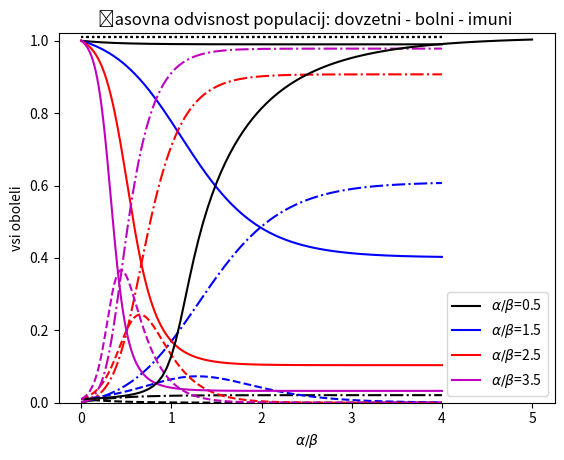

Recreate this plot in Python.
# -*- coding: utf-8 -*-
"""
Created on Sun Oct 29 19:37:54 2017

[redacted]
"""

# zombie apocalypse modeling
import pylab 
import numpy as np
import matplotlib.pyplot  as plt
from scipy.integrate import odeint
from scipy.integrate import ode
from scipy.signal import argrelmax

#plt.ion()
#plt.rcParams['figure.figsize'] = 10, 8

# write the system dy/dt = f(y, t)
#def f(t,y):
def f(t,y,alfa,beta):
     D = y[0]
     B = y[1]
     I = y[2]
#     Ri = y[2]
#     # the model equations (see Munz et al. 2009)
#     f0 = P - B*Si*Zi - d*Si
#     f1 = B*Si*Zi + G*Ri - A*Si*Zi
#     f2 = d*Si + A*Si*Zi - G*Ri
     
     dDdt = -alfa*D*B
     dBdt = +alfa*D*B -beta*B     
     dIdt = +beta*B
#     return [f0, f1, f2]
     return [dDdt, dBdt, dIdt]#, f2]

#def fBD(t,y):
def fBD(t,y,alfa,beta,gamma,delta):
     Z = y[0]
     L = y[1]
#     Ri = y[2]
#     # the model equations (see Munz et al. 2009)
#     f0 = P - B*Si*Zi - d*Si
#     f1 = B*Si*Zi + G*Ri - A*Si*Zi
#     f2 = d*Si + A*Si*Zi - G*Ri
     l=L*beta/alfa
     z=Z*delta/gamma
     p=np.sqrt(alfa/gamma)

     dZdt = p*z - p*z*l
     dLdt = l*z/p + l/p     
     
#     return [f0, f1, f2]
     return [dZdt, dLdt]#, f2]
     

#
#def fun(t, z, omega):
#    """
#    Right hand side of the differential equations
#      dx/dt = -omega * y
#      dy/dt = omega * x
#    """
#    x, y = z
#    f = [-omega*y, omega*x]
#    return f

# Create an `ode` instance to solve the system of differential
# equations defined by `fun`, and set the solver method to 'dop853'.
#solver = ode(fBD)
solver = ode(f)
#solver.set_integrator('dopri5')
solver.set_integrator('dop853')

# Give the value of omega to the solver. This is passed to
# `fun` when the solver calls it.

#KOEF=[[1,1,1,1,1],[1,1,0,1,1],[1,1,1,1,2],[1,1,1,1,0],[0.9,0.9,0.2,0.2,1],[1,2,1,2,1]]
#    
#koef=KOEF[i]
#B = koef[0]  # izsevani fotoni
#D = koef[1]  # nastali fotoni
#C = koef[2]  # termično relaksirani atomi
#E = koef[3]  # fotonsko relaksirani atomi  
#Q = koef[4]  # črpanje

j=0
i=0
#D = np.empty(28)
#q = np.empty(35)
BA = np.empty(100)
Bmax = np.empty(100)
Tmax = np.empty(100)
Bvsi = np.empty(100)
while i <100:
    
#    KOEF=[[1,1,1,1,1],[1,1,1,1,2],[1,1,0,1,2],[1,1,1,1,0],[1,3,1,1,1],[1,0.9,0.01,1,1]] 
#    koef=KOEF[5]
##    koef=KOEF[i]
#    B = koef[0]  # izsevani fotoni
#    D = koef[1]  # nastali fotoni
#    C = koef[2]  # termično relaksirani atomi
#    E = koef[3]  # fotonsko relaksirani atomi  
#    Q = koef[4]  # črpanje  
#    
#    Q= Q*i*0.1
#    
#    solver.set_f_params(B,D,C,E,Q)
    
    beta=5
    alfa=beta*(i+1)*0.05
    solver.set_f_params(alfa,beta)

    
    D0 = 1
    a= 0.01#*i#+0.001  # initial population
    B0 =a*D0
    b= 0.001#*i#+0.001  # initial population
    I0 =b*D0
    y0 = [D0, B0, I0]            # initial zombie population
#    y0 = [0.01, 0, ]            # initial zombie population

#    q= 0.101*i
#    Q[i-1]=q       
                  
    t0 = 0.0
    t1 = 4
    N = 1000
    t = np.linspace(t0, t1, N)
    
    solver.set_initial_value(y0, t0)
    soln = np.empty((N, 3))
    soln[0] = y0
    
    # Repeatedly call the `integrate` method to advance the
    # solution to time t[k], and save the solution in sol[k].
    k = 1
    while solver.successful() and solver.t < t1:
        solver.integrate(t[k])
        soln[k] = solver.y
        k += 1
    
    D = soln[:, 0]
    B = soln[:, 1]
    I = soln[:, 2]
    bolni=np.cumsum(B)
    # plot results
    crta=['k','b','r','m','g','c','y']
    
#    if i==0 or i==1 or i==5:
#        F1=plt.subplot(1, 2, 1 )
#       plt.plot(t, F, '-',c=crta[i-1],label='izsevani fotoni (a='+'{:.{}f}'.format(a, 2 )+')')
#        plt.plot(t, A, '--',c=crta[i-1],label='vzbujeni atomi (a='+'{:.{}f}'.format(a, 2 )+')')
#        plt.xlabel('čas')
#        plt.ylabel('N')
##        plt.title('Časovna odvisnost populacije: fotoni - atomi '+'(B='+str(B)+',D='+str(D)+',C='+str(C)+',E='+str(E)+',Q='+str(Q)+')')
#
#        plt.legend(loc=0)
#    if alfa/beta==0.5 or alfa/beta==1.0 or alfa/beta==1.5 or alfa/beta==2.0 or alfa/beta==2.5 or alfa/beta== 3.0 or alfa/beta== 3.5:
    if alfa/beta==0.5 or alfa/beta==1.5 or  alfa/beta==2.5 or alfa/beta== 3.5:
    
        F1=plt.subplot(1, 1, 1 )
    #    plt.plot(t, F, '-',c=crta[i],label='('+str(B)+','+str(D)+','+str(C)+','+str(E)+','+str(Q)+')')
        plt.plot(t, D+B+I, 'k:')#,label=r'$\alpha/ \beta$='+'{:.{}f}'.format(alfa/beta, 1 ))
        plt.plot(t, D, '-',c=crta[j],label=r'$\alpha/ \beta$='+'{:.{}f}'.format(alfa/beta, 1 ))
        plt.plot(t, B, '--',c=crta[j])#),label='vzbujeni atomi (B='+str(B)+',D='+str(D)+',C='+str(C)+',E='+str(E)+',Q='+str(Q)+')')
        plt.plot(t, I, '-.',c=crta[j])#),label='vzbujeni atomi (B='+str(B)+',D='+str(D)+',C='+str(C)+',E='+str(E)+',Q='+str(Q)+')')
        plt.ylim([0,D0+B0+I0+0.01*(D0+B0+I0)])
        plt.xlabel('čas')
        plt.ylabel('velikost populacije')
    #    plt.title('Časovna odvisnost populacij: fotoni - atomi   '+'(B,D,C,E,Q)')   
        plt.title('Časovna odvisnost populacij: dovzetni - bolni - imuni ')#+r'($\alpha\ ,\beta)$')       
        plt.legend(loc=1)
            
#        F2=plt.subplot(1, 2, 2 )
#    #    plt.scatter(A,F, c=crta[i-1],marker="x",label='a='+'{:.{}f}'.format(a, 2 ))   
#    #    plt.scatter(A,F, c=crta[i],marker="x",label='('+str(B)+','+str(D)+','+str(C)+','+str(E)+','+str(Q)+')')
#    #    plt.plot(t,np.add.accumulate(B), c=crta[i],label=r'$alpha/ \beta$='+'{:.{}f}'.format(alfa/beta, 1 ))
#        plt.plot(t,bolni/(D0+B0+I0), c=crta[j],label=r'$\alpha/ \beta$='+'{:.{}f}'.format(alfa/beta, 1 ))
#        plt.xlabel('čas')
#        plt.ylabel('število vseh zbolelih')
#    #    plt.ylim([0,3])    
#    #    plt.title('Fazni diagram: lisice - zajci')
#    #    plt.title('Fazni diagram:  fotoni- atomi '+'(B='+str(B)+',D='+str(D)+',C='+str(C)+',E='+str(E)+',Q='+str(Q)+')')
#    #    plt.title('Fazni diagram:  fotoni- atomi   '+'(B,D,C,E,Q)')   
#        plt.title('Časovna odvisnost populacije zbolelih' ) # '+'(1,1,1,1,Q)')           
#        plt.legend(loc=1)
        
        j=j+1
    
    BA[i]=alfa/beta
    m = max(B)
    T=[i for i, j in enumerate(B) if j == m]
    Tmax[i]=T[0]*t1/N
    Bmax[i]=m
    Bvsi[i]=I[N-2]-I0+B[N-2]

#    MAX=argrelmax(Z)[0]
#    M=MAX*t1/N
#    d=M[3]-M[2]#+M[2]-M[1])/2
#    
#    q[i]=Q       
#    Fmax[i]=F[N-2]
#    Amax[i]=A[N-2]
    i=i+1
#    crta=['b','r','m','g','k','c','y']
#CRTA=['k-','k--','k-.','r:','r--','g--','b--.','r-']
#    
F3=plt.subplot(1, 1, 1 )
plt.plot(BA, Bvsi, 'k-')#,label='')
#plt.plot(BA, Bmax, 'k-')#,label='')
#plt.plot(q, Amax, 'k--',label='vzbujeni atomi')
plt.xlabel(r'$\alpha/\beta$')
plt.ylabel('vsi oboleli')
plt.legend(loc=0)
#
#F4,ax1= plt.subplots()
#ax1.plot(BA, Tmax, 'k-')#,label='')
#ax1.set_xlabel(r'$\alpha/ \beta$')
#ax1.set_ylabel('čas maksimuma', color='k')
#ax1.tick_params('y', colors='k')
#plt.legend(loc=0)
#
#ax2 = ax1.twinx()
#ax2.plot(BA, Bmax, 'b-')#,label='')
#ax2.set_ylabel('vrednost maksimuma', color='b')
#ax2.tick_params('y', colors='b')
#plt.legend(loc=0)
#
#plt.title('Odvisnost lastnosti maksimuma populacije bolnih od razmerja  '+r'$\alpha/ \beta$')


#    plt.yscale('log’)
#    
#    j=j+1
#    
    
#___BREZDIMENZIJSKO___
#
#l=L*beta/alfa
#z=Z*delta/gamma
#tau = t*np.sqrt(alfa*gamma) # time grid brezdimenzijsko
#
#BDsoln = odeint(fBD, y0, tau)
#z = BDsoln[:, 0]
#l = BDsoln[:, 1]
##
# plot results
#FIG1BD=plt.subplot(1, 2, 1 )
#plt.plot(tau, z, label='Zajci')
#plt.plot(tau, l, label='Lisice')
#plt.xlabel('Št. dni')
#plt.ylabel('Populacija')
#plt.title('Populacijska dinamika: lisice-zajci  ('+r'$\beta/\alpha$='+str(beta/alfa)+ r', $\delta/\gamma$='+'{:.{}f}'.format(delta/gamma, 3 )+')')
#plt.legend(loc=0)
##
#FIG2BD=plt.subplot(1, 2, 2 )
#plt.scatter(Z,L,'k',label=r'$\beta/\alpha$='+str(beta/alfa)+ r', $\delta/\gamma$='+'{:.{}f}'.format(delta/gamma, 3 ))
#plt.xlabel('Zajci '+ r'$\cdot\ \delta/\gamma$')
#plt.ylabel('Lisice '+ r'$\cdot\ \beta/\alpha$')
#plt.title('Fazni diagram: lisice-zajci')
#plt.legend(loc=0)

## change the initial conditions
#R0 = 0.01*S0   # 1% of initial pop is dead
#y0 = [S0, Z0, R0]
#
## solve the DEs
#soln = odeint(f, y0, t)
#S = soln[:, 0]
#Z = soln[:, 1]
#R = soln[:, 2]
#
#plt.figure()
#plt.plot(t, S, label='Living')
#plt.plot(t, Z, label='Zombies')
#plt.xlabel('Days from outbreak')
#plt.ylabel('Population')
#plt.title('Zombie Apocalypse - 1% Init. Pop. is Dead; No New Births.')
#plt.legend(loc=0)
#
## change the initial conditions
#R0 = 0.01*S0   # 1% of initial pop is dead
#P  = 10        # 10 new births daily
#y0 = [S0, Z0, R0]
#
## solve the DEs
#soln = odeint(f, y0, t)
#S = soln[:, 0]
#Z = soln[:, 1]
#R = soln[:, 2]
#
#plt.figure()
#plt.plot(t, S, label='Living')
#plt.plot(t, Z, label='Zombies')
#plt.xlabel('Days from outbreak')
#plt.ylabel('Population')
#plt.title('Zombie Apocalypse - 1% Init. Pop. is Dead; 10 Daily Births')
#plt.legend(loc=0)